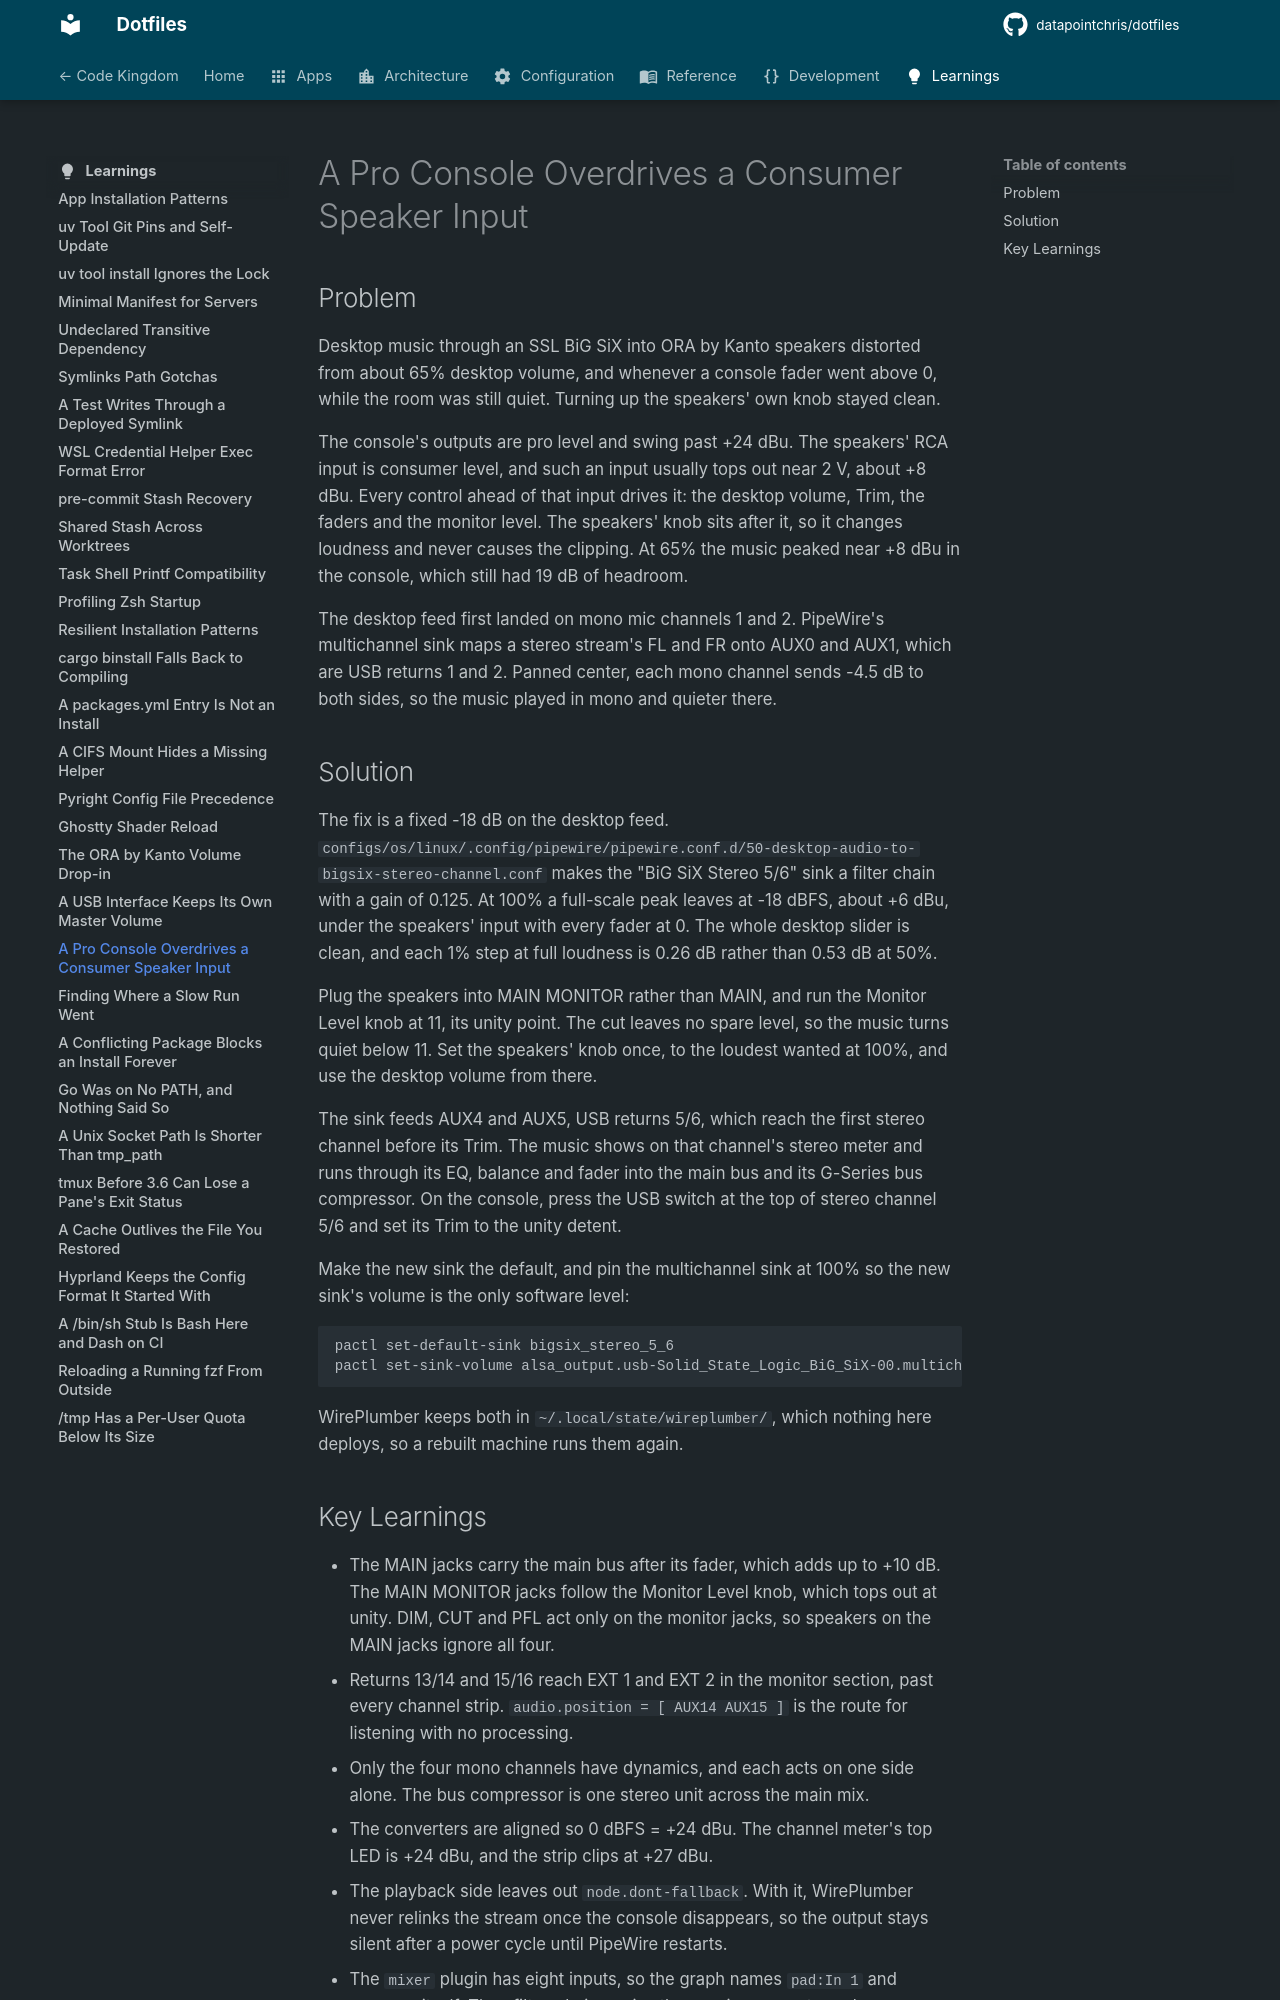

repository: datapointchris/dotfiles · page: learnings/a-pro-console-overdrives-a-consumer-speaker-input/index.html · generator: mkdocs

# A Pro Console Overdrives a Consumer Speaker Input

## Problem

Desktop music through an SSL BiG SiX into ORA by Kanto speakers distorted from about 65% desktop
volume, and whenever a console fader went above 0, while the room was still quiet. Turning up the
speakers' own knob stayed clean.

The console's outputs are pro level and swing past +24 dBu. The speakers' RCA input is consumer
level, and such an input usually tops out near 2 V, about +8 dBu. Every control ahead of that input
drives it: the desktop volume, Trim, the faders and the monitor level. The speakers' knob sits after
it, so it changes loudness and never causes the clipping. At 65% the music peaked near +8 dBu in the
console, which still had 19 dB of headroom.

The desktop feed first landed on mono mic channels 1 and 2. PipeWire's multichannel sink maps a
stereo stream's FL and FR onto AUX0 and AUX1, which are USB returns 1 and 2. Panned center, each
mono channel sends -4.5 dB to both sides, so the music played in mono and quieter there.

## Solution

The fix is a fixed -18 dB on the desktop feed.
`configs/os/linux/.config/pipewire/pipewire.conf.d/50-desktop-audio-to-bigsix-stereo-channel.conf`
makes the "BiG SiX Stereo 5/6" sink a filter chain with a gain of 0.125. At 100% a full-scale peak
leaves at -18 dBFS, about +6 dBu, under the speakers' input with every fader at 0. The whole desktop
slider is clean, and each 1% step at full loudness is 0.26 dB rather than 0.53 dB at 50%.

Plug the speakers into MAIN MONITOR rather than MAIN, and run the Monitor Level knob at 11, its unity
point. The cut leaves no spare level, so the music turns quiet below 11. Set the speakers' knob
once, to the loudest wanted at 100%, and use the desktop volume from there.

The sink feeds AUX4 and AUX5, USB returns 5/6, which reach the first stereo channel before its Trim.
The music shows on that channel's stereo meter and runs through its EQ, balance and fader into the
main bus and its G-Series bus compressor. On the console, press the USB switch at the top of stereo
channel 5/6 and set its Trim to the unity detent.

Make the new sink the default, and pin the multichannel sink at 100% so the new sink's volume is the
only software level:

```bash
pactl set-default-sink bigsix_stereo_5_6
pactl set-sink-volume alsa_output.usb-Solid_State_Logic_BiG_SiX-00.multichannel-output 100%
```

WirePlumber keeps both in `~/.local/state/wireplumber/`, which nothing here deploys, so a rebuilt
machine runs them again.
